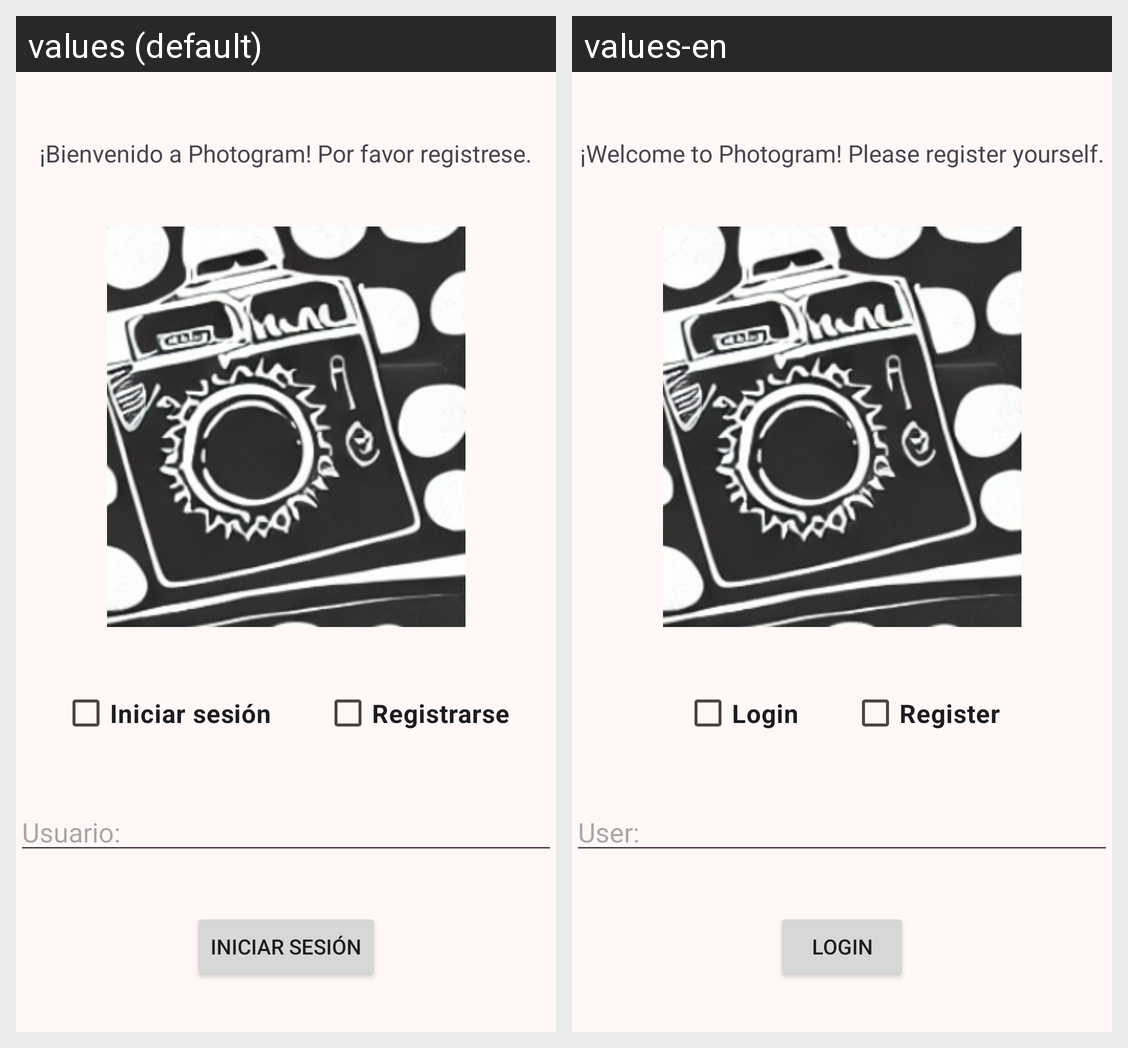

Strings drawn on this Android screen and how each of the app's shown locales translates them:
Android screen res/layout/fragment_login.xml rendered under 2 locales, left to right: values (default), values-en. Device: Nexus 5 (rendered at 1080×1920; each locale shown at half size, 540×960, under a caption strip naming it); theme Theme.Photogram.
Strings drawn on this screen, with the default value and each locale's value (text and hints the layout hard-codes, and strings that could not be matched under every locale, appear in the picture but are not listed):

bienvenida
  values: ¡Bienvenido a Photogram! Por favor registrese.
  values-en: ¡Welcome to Photogram! Please register yourself.

log
  values: Iniciar sesión
  values-en: Login

reg
  values: Registrarse
  values-en: Register

user
  values: Usuario:
  values-en: User:

next
  values: Iniciar Sesión
  values-en: Login
